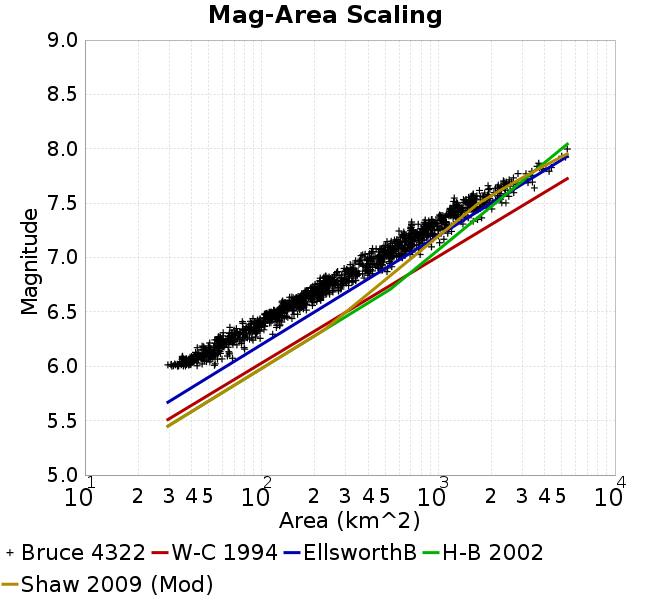

The file beside this chart, header and first rows:
Magnitude, Mean, Standard Deviation, 0.0 fractile, 0.025 fractile, 0.16 fractile, 0.5 fractile, 0.84 fractile, 0.975 fractile, 1.0 fractile
6.05, 41.49, 7.003, 29.49, 30.79, 35.4, 40.45, 47.39, 60.56, 68.41
6.15, 53.62, 7.642, 42.28, 43.03, 47.23, 51.44, 59.75, 79.72, 80.19
6.25, 67.77, 11.04, 50.82, 54.29, 57.1, 65.76, 77.67, 97.55, 115.6
6.35, 88.64, 13.94, 60.61, 64.9, 72.95, 89.89, 99.88, 126.5, 127.2
6.45, 115.4, 13.96, 77.79, 87.63, 103.3, 115, 127.5, 150.8, 159.8
6.55, 147.3, 18.34, 116.8, 118.1, 129.7, 144.2, 166.6, 194.3, 205.2
6.65, 186, 27.06, 131.5, 145.5, 161.3, 178.4, 215.4, 252.5, 272.4
6.75, 247.4, 35.54, 189.3, 192.5, 212.9, 239.6, 287.2, 335.6, 340.9
6.85, 321.4, 62.94, 214.8, 223.8, 253.8, 314.8, 390.9, 485.8, 512.7
6.95, 435.5, 64.38, 317.6, 323.3, 365.1, 424, 501.8, 583.6, 626.2
7.05, 554.8, 98.92, 365.9, 380, 466.7, 544.3, 651, 794.6, 915.1
7.15, 692.1, 117.5, 492.5, 503.9, 581.6, 690.2, 788.7, 1017, 1076
7.25, 856.2, 142.9, 599.2, 624.3, 702.3, 852.3, 998.7, 1178, 1189
7.35, 1110, 221.6, 704.2, 705.8, 895.3, 1074, 1339, 1697, 1759
7.45, 1434, 216.9, 1113, 1130, 1188, 1379, 1649, 1939, 2010
7.55, 1703, 298, 1222, 1235, 1534, 1574, 1991, 2504, 2674
7.65, 2408, 409.5, 1710, 1710, 1978, 2357, 2743, 3498, 3498
7.75, 3098, 493.2, 2336, 2336, 2533, 3152, 3388, 4242, 4242
7.85, 3879, 241.8, 3626, 3626, 3661, 3794, 4235, 4367, 4367
7.95, 5209, 189.5, 5002, 5002, 5002, 5251, 5373, 5373, 5373
8.05, NaN, NaN, NaN, NaN, NaN, NaN, NaN, NaN, NaN
8.15, NaN, NaN, NaN, NaN, NaN, NaN, NaN, NaN, NaN
8.25, NaN, NaN, NaN, NaN, NaN, NaN, NaN, NaN, NaN
8.35, NaN, NaN, NaN, NaN, NaN, NaN, NaN, NaN, NaN
8.45, NaN, NaN, NaN, NaN, NaN, NaN, NaN, NaN, NaN
8.55, NaN, NaN, NaN, NaN, NaN, NaN, NaN, NaN, NaN
8.65, NaN, NaN, NaN, NaN, NaN, NaN, NaN, NaN, NaN
8.75, NaN, NaN, NaN, NaN, NaN, NaN, NaN, NaN, NaN
8.85, NaN, NaN, NaN, NaN, NaN, NaN, NaN, NaN, NaN
8.95, NaN, NaN, NaN, NaN, NaN, NaN, NaN, NaN, NaN
